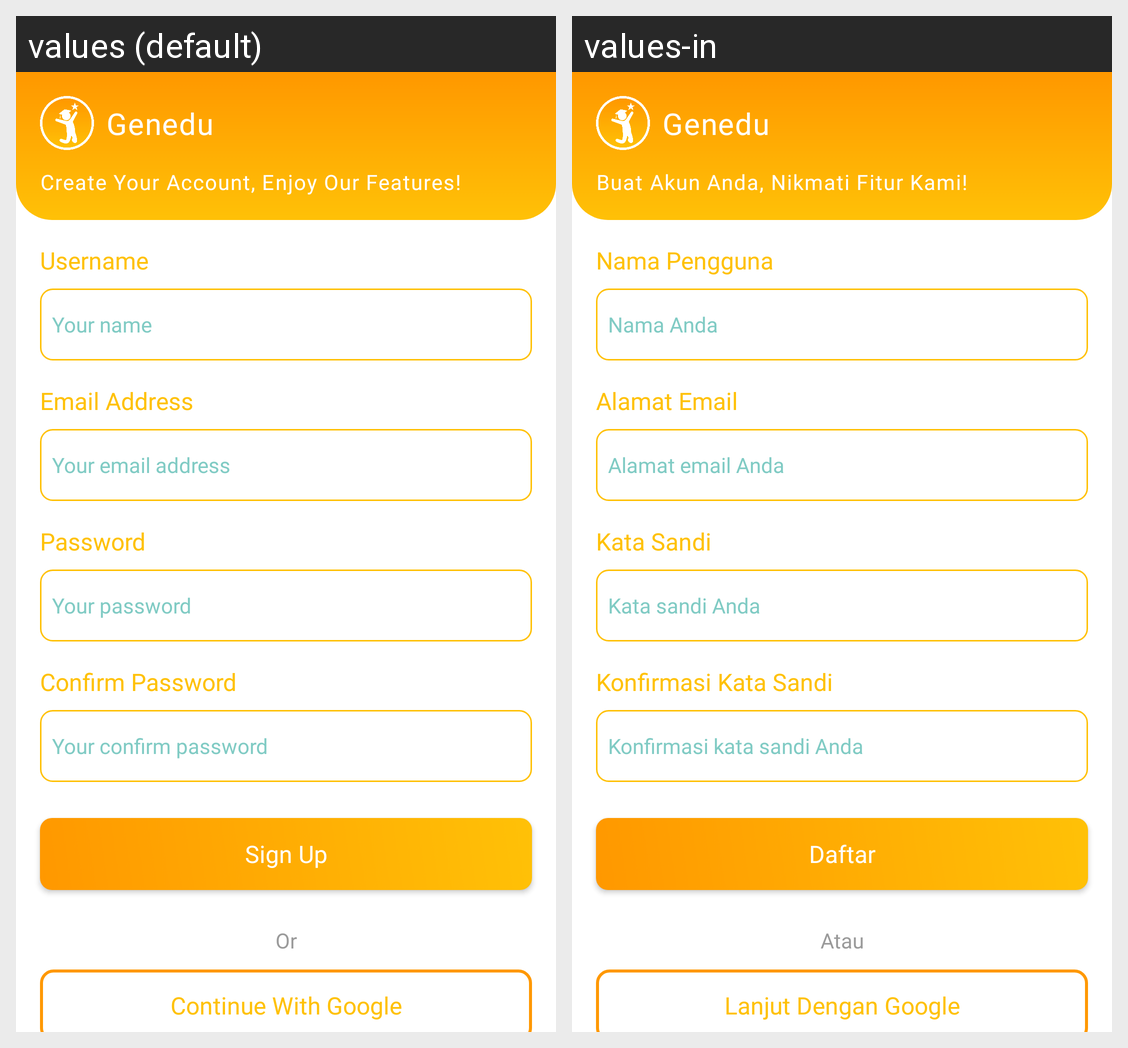

The same Android screen rendered under two of its app's locales, left to right. List the strings drawn on it with the default value and each locale's translation.
Android screen res/layout/activity_register.xml rendered under 2 locales, left to right: values (default), values-in. Device: Nexus 5 (rendered at 1080×1920; each locale shown at half size, 540×960, under a caption strip naming it); theme Theme.Genedu.
Strings drawn on this screen, with the default value and each locale's value (text and hints the layout hard-codes, and strings that could not be matched under every locale, appear in the picture but are not listed):

app_name
  values: Genedu
  values-in: Genedu

slogan_register
  values: Create Your Account, Enjoy Our Features!
  values-in: Buat Akun Anda, Nikmati Fitur Kami!

username
  values: Username
  values-in: Nama Pengguna

hint_username
  values: Your name
  values-in: Nama Anda

email
  values: Email Address
  values-in: Alamat Email

hint_email
  values: Your email address
  values-in: Alamat email Anda

password
  values: Password
  values-in: Kata Sandi

hint_password
  values: Your password
  values-in: Kata sandi Anda

confirm_password
  values: Confirm Password
  values-in: Konfirmasi Kata Sandi

hint_confirm_password
  values: Your confirm password
  values-in: Konfirmasi kata sandi Anda

btn_sign_in
  values: Sign Up
  values-in: Daftar

or
  values: Or
  values-in: Atau

continue_with_google
  values: Continue With Google
  values-in: Lanjut Dengan Google
